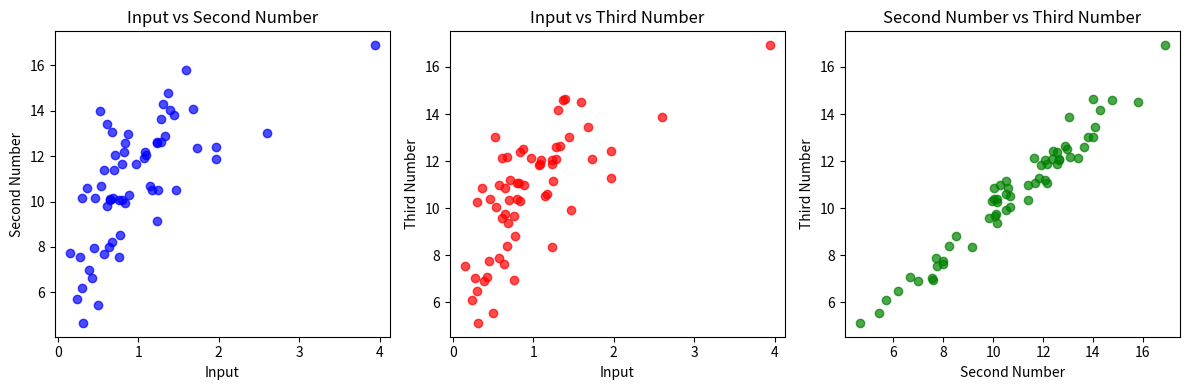

This chart was generated by the following Python code:
import matplotlib.pyplot as plt
import numpy as np

# Data from the previous artifact
data = [
    [0.15344705927452632, 7.729612827301025, 7.5551629066467285],
    [0.18700267377767624, 4.641266822814941, 5.201022624969482],
    [0.2351361307838504, 5.708763599395752, 6.1019487380981445],
    [0.27203860020225074, 6.568876266479492, 7.315378189086914],
    [0.2789157578911596, 7.54668664932251, 7.046211242675781],
    [0.2972709202057949, 10.152636528015137, 10.257530212402344],
    [0.2993008519867593, 6.17930269241333, 6.468386650085449],
    [0.31661017039886774, 4.657238483428955, 5.130756378173828],
    [0.35826526485273447, 10.602204322814941, 10.87226390838623],
    [0.3854049818048542, 6.986067295074463, 6.920976161956787],
    [0.3874970967633177, 5.968084812164307, 6.954703330993652],
    [0.4206304791619362, 6.643346786499023, 7.083215713500977],
    [0.4261173547275445, 3.290358543395996, 4.216338157653809],
    [0.44874603062311313, 7.970234394073486, 7.7529778480529785],
    [0.4674719242906466, 10.172063827514648, 10.403958320617676],
    [0.4977640003053656, 5.4277777671813965, 5.554255962371826],
    [0.5302923721872681, 13.991959571838379, 13.018513679504395],
    [0.5371517476467893, 10.682600975036621, 10.029948234558105],
    [0.5455364332471297, 12.226179122924805, 10.144401550292969],
    [0.561659149306766, 11.997278213500977, 10.183938026428223],
    [0.5713606566784241, 11.408204078674316, 10.976055145263672],
    [0.5791044810740115, 7.691021919250488, 7.888357162475586],
    [0.6067783779931517, 13.399459838867188, 12.13795280456543],
    [0.611522689685346, 9.816544532775879, 9.604591369628906],
    [0.6134696406506192, 9.935108184814453, 8.257339477539062],
    [0.643361484703584, 8.005157470703125, 7.6300249099731445],
    [0.6462832196490946, 10.117098808288574, 9.772029876708984],
    [0.6473522997564771, 11.38731861114502, 9.305901527404785],
    [0.6486000308356453, 10.050582885742188, 10.867932319641113],
    [0.6690530621707071, 8.22446060180664, 8.398241996765137],
    [0.6800624971280214, 13.082642555236816, 12.163724899291992],
    [0.687098973947713, 10.16970443725586, 9.350008964538574],
    [0.6957082721946031, 11.383212089538574, 10.359537124633789],
    [0.7103379477403696, 12.066899299621582, 11.192468643188477],
    [0.7195693156326219, 7.162652969360352, 8.392411231994629],
    [0.74769311886629, 10.764470100402832, 9.312237739562988],
    [0.7625463920313309, 10.080269813537598, 9.658259391784668],
    [0.7651307077878915, 7.566110610961914, 6.956899166107178],
    [0.7728939125132246, 8.504623413085938, 8.82097053527832],
    [0.7845724950570215, 22.760984420776367, 12.324365615844727],
    [0.8009694126494469, 11.668362617492676, 11.08839225769043],
    [0.8046365639218741, 10.045522689819336, 10.407073020935059],
    [0.8058045668771058, 14.014678001403809, 11.946475982666016],
    [0.816647414739066, 9.51113224029541, 8.526612281799316],
    [0.8257420904858853, 12.172809600830078, 11.074254989624023],
    [0.8391340774870248, 12.571836471557617, 12.395567893981934],
    [0.8392669420393014, 9.934739112854004, 10.320608139038086],
    [0.8421128190450494, 12.14409351348877, 9.692646980285645],
    [0.8745032875867306, 12.952888488769531, 12.50015926361084],
    [0.8884435829021446, 10.289994239807129, 10.97478199005127],
    [0.9406806046687685, 13.545063972473145, 11.74545955657959],
    [0.9688116432000599, 10.477577209472656, 9.40739631652832],
    [0.9783685399684519, 11.637439727783203, 12.13165283203125],
    [0.9825197199038807, 14.852919578552246, 12.475924491882324],
    [1.0000929956759022, 12.121561050415039, 10.842573165893555],
    [1.0142435604922517, 15.175200462341309, 12.27527141571045],
    [1.0258498915533403, 10.440519332885742, 11.755654335021973],
    [1.0443035957038547, 13.81745719909668, 10.364412307739258],
    [1.077032961426901, 11.935506820678711, 11.821846008300781],
    [1.0846626203571321, 12.15864372253418, 11.879144668579102],
    [1.0933270325021693, 12.06845760345459, 12.045025825500488],
    [1.1498043311798751, 10.682170867919922, 10.522571563720703],
    [1.1729347807955908, 10.51403522491455, 10.5896577835083],
    [1.2208406939482317, 11.9071626663208, 10.602897644042969],
    [1.2283016730429053, 12.5629243850708, 11.871514320373535],
    [1.2356471988395392, 12.639452934265137, 12.06360912322998],
    [1.2387836776451326, 9.151453018188477, 8.339226722717285],
    [1.2428676518439121, 10.502961158752441, 11.171228408813477],
    [1.246921408910762, 16.541641235351562, 13.440560340881348],
    [1.2660252762089705, 13.665885925292969, 10.858932495117188],
    [1.2870528349683243, 12.63011646270752, 12.079073905944824],
    [1.2873511564448916, 13.628787994384766, 12.612030029296875],
    [1.3037308004338932, 13.723947525024414, 11.595357894897461],
    [1.306330739131557, 14.293305397033691, 14.178205490112305],
    [1.32073312974272, 24.82206916809082, 13.66558837890625],
    [1.3349790260524694, 12.874435424804688, 12.650156021118164],
    [1.369819331152835, 14.779020309448242, 14.584073066711426],
    [1.3915868639793925, 14.017687797546387, 14.636195182800293],
    [1.4478000552562498, 13.790258407592773, 13.025674819946289],
    [1.4742550661266183, 10.523107528686523, 9.938105583190918],
    [1.5149343220087135, 28.439573287963867, 17.706275939941406],
    [1.5880963446844147, 15.790892601013184, 14.507928848266602],
    [1.678500819183595, 14.070501327514648, 13.455846786499023],
    [1.6935787551808743, 11.212215423583984, 13.243489265441895],
    [1.735655495770978, 12.339221954345703, 12.096973419189453],
    [1.7883604222862908, 15.693655967712402, 12.865335464477539],
    [1.8176930433931908, 13.237418174743652, 10.85878849029541],
    [1.8287211378446961, 26.811975479125977, 17.141387939453125],
    [1.8410445404715228, 18.87255859375, 14.282699584960938],
    [1.9540954429095831, 14.386245727539062, 12.912137031555176],
    [1.9681120394936873, 12.406390190124512, 12.444461822509766],
    [1.9699873096037954, 11.850624084472656, 11.301597595214844],
    [1.9796065265602658, 18.330554962158203, 15.542852401733398],
    [2.604078723848417, 13.028779983520508, 13.879433631896973],
    [2.7429458616604157, 13.08798885345459, 15.12232494354248],
    [3.1272116973431783, 22.398759841918945, 17.108074188232422],
    [3.9390248793324476, 16.882841110229492, 16.921823501586914]
]

if __name__ == "__main__":
    # Convert to numpy array for easier manipulation
    data_array = np.array(data)


    # Define a function to calculate relative difference
    def relative_difference(a, b):
        return abs(a - b) / ((a + b) / 2)


    # Set a threshold for what we consider a "big discrepancy"
    threshold = 0.1

    # Filter the data points
    filtered_data = [point for point in data_array if relative_difference(point[1], point[2]) <= threshold]
    filtered_data = np.array(filtered_data)

    # Create the plot
    plt.figure(figsize=(12, 4))

    # Plot Input vs Second Number
    plt.subplot(131)
    plt.scatter(filtered_data[:, 0], filtered_data[:, 1], color='blue', alpha=0.7)
    plt.title('Input vs Second Number')
    plt.xlabel('Input')
    plt.ylabel('Second Number')

    # Plot Input vs Third Number
    plt.subplot(132)
    plt.scatter(filtered_data[:, 0], filtered_data[:, 2], color='red', alpha=0.7)
    plt.title('Input vs Third Number')
    plt.xlabel('Input')
    plt.ylabel('Third Number')

    # Plot Second Number vs Third Number
    plt.subplot(133)
    plt.scatter(filtered_data[:, 1], filtered_data[:, 2], color='green', alpha=0.7)
    plt.title('Second Number vs Third Number')
    plt.xlabel('Second Number')
    plt.ylabel('Third Number')

    plt.tight_layout()
    plt.show()

    # Print the number of points remaining after filtering
    print(f"Before filtering: {len(data)}")
    print(f"Number of points after filtering: {len(filtered_data)}")
